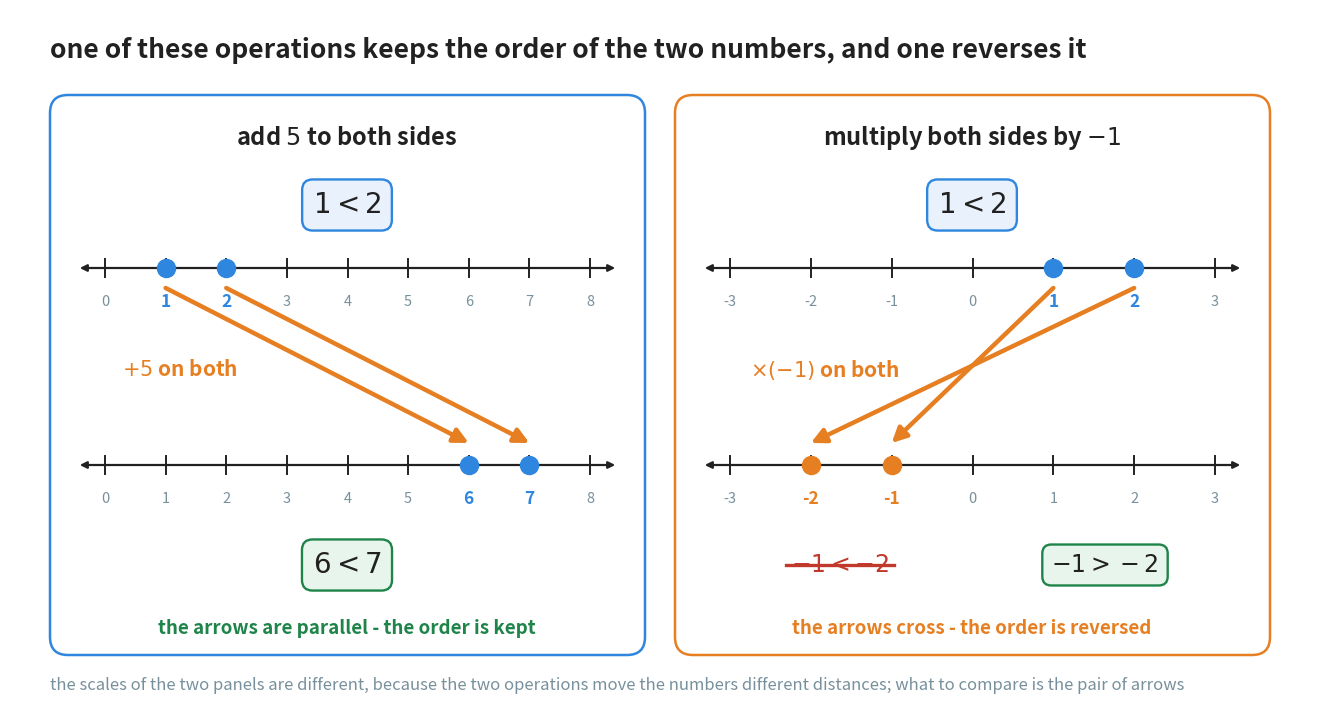

Generate this figure with matplotlib: (Note: this script raises an exception after producing the figure.)
"""Figure 4 - why adding is safe and multiplying by a negative is not.

This is the most important figure in the chapter. The source states the
flipping rule and gives one numerical example of it, but it never shows
why its neighbour - adding the same number to both sides - needs no flip.
The reason is visible and needs no words: the two arrows.

Left panel:  add 5 to both sides.      1 -> 6 and 2 -> 7.
             The two arrows are parallel. Nothing overtakes anything.
Right panel: multiply both sides by -1. 1 -> -1 and 2 -> -2.
             The two arrows cross. The order has been reversed.

"The arrows cross" and "the symbol must turn round" are the same fact.

Each panel carries its own scale, because the two operations move the
numbers different distances; the panels are the same width on the page,
so the geometry of the arrows is what the eye compares, not the spacing
of the ticks. The scale of each panel is printed on it.

Horizontal plan (x): panels 0.40-6.35 and 6.65-12.60. Inside the left
panel the axis runs 0 to 8 across 0.95-5.80; inside the right panel it
runs -3 to 3 across 7.20-12.05. Both axes are 4.85 wide.

Vertical plan (y, top to bottom):
    6.50  figure heading
    6.05  top of both panels
    5.62  the operation being done
    4.95  the statement we start from
    4.32  the "before" number line
    3.98  the numbers under it
    3.30  the one arrow label per panel (arrows run 4.12 -> 2.57)
    2.35  the "after" number line
    2.01  the numbers under it
    1.35  the statement we end with
    0.72  the verdict
    0.45  bottom of both panels
    0.14  closing note

Run with:  python figures/fig_04_slide_or_turn_round.py
"""

import matplotlib
matplotlib.use("Agg")
import matplotlib.pyplot as plt
from matplotlib.patches import FancyBboxPatch, FancyArrowPatch
from pathlib import Path

BLUE = "#2E86DE"          # the numbers as they started
ORANGE = "#E67E22"        # the operation, and where it sends them
GREEN = "#1E8449"         # the true statement at the end
RED = "#C0392B"           # the statement that would be false
GREY = "#78909C"
INK = "#212121"
BLUE_T = "#E9F2FC"
GREEN_T = "#E8F5EC"
GREY_T = "#ECEFF1"

W, H = 13.00, 6.90
fig, ax = plt.subplots(figsize=(W, H))
ax.set_position([0, 0, 1, 1])
ax.axis("off")
ax.set_xlim(0, W)
ax.set_ylim(0, H)

Y_BEFORE = 4.32           # the upper number line in both panels
Y_AFTER = 2.35            # the lower number line in both panels


def make_scale(x_left, x_right, v_low, v_high):
    """Return a function mapping a number to a position inside one panel."""
    def px(value):
        return x_left + (x_right - x_left) * (value - v_low) / (v_high - v_low)
    return px


def panel_box(x_left, x_right, colour):
    """The rounded background of one panel."""
    ax.add_patch(FancyBboxPatch(
        (x_left, 0.45), x_right - x_left, 5.60,
        boxstyle="round,pad=0.0,rounding_size=0.18",
        facecolor="white", edgecolor=colour, linewidth=1.8, zorder=0))


def axis(px, y, v_low, v_high, marked, colour):
    """One number line, with the marked numbers drawn as coloured dots."""
    ax.annotate("", xy=(px(v_high) + 0.28, y), xytext=(px(v_low) - 0.28, y),
                arrowprops=dict(arrowstyle="<|-|>", linewidth=1.6,
                                color=INK), zorder=1)
    for value in range(int(v_low), int(v_high) + 1):
        ax.plot([px(value), px(value)], [y - 0.09, y + 0.09],
                linewidth=1.4, color=INK, zorder=1)
        if value not in marked:
            ax.text(px(value), y - 0.34, str(value), ha="center",
                    va="center", fontsize=10.5, color=GREY)
    for value in marked:
        ax.plot([px(value)], [y], marker="o", markersize=13, color=colour,
                zorder=5)
        ax.text(px(value), y - 0.34, str(value), ha="center", va="center",
                fontsize=12.5, color=colour, fontweight="bold")


def card(x, y, text, edge, fill, fontsize=20):
    """A rounded box carrying one statement."""
    ax.text(x, y, text, ha="center", va="center", fontsize=fontsize,
            color=INK, zorder=3,
            bbox=dict(boxstyle="round,pad=0.38", facecolor=fill,
                      edgecolor=edge, linewidth=1.7))


def move(x_from, x_to):
    """One thick arrow from the upper line down to the lower line."""
    ax.add_patch(FancyArrowPatch(
        (x_from, Y_BEFORE - 0.20), (x_to, Y_AFTER + 0.22),
        arrowstyle="-|>", mutation_scale=22, linewidth=3.2,
        color=ORANGE, shrinkA=0, shrinkB=0, zorder=4))


ax.text(0.40, 6.50,
        "one of these operations keeps the order of the two numbers, "
        "and one reverses it",
        ha="left", va="center", fontsize=19, color=INK, fontweight="bold")

# ============================================================ left panel
panel_box(0.40, 6.35, BLUE)
L = make_scale(0.95, 5.80, 0.0, 8.0)

ax.text(3.37, 5.62, "add $5$ to both sides", ha="center", va="center",
        fontsize=17, color=INK, fontweight="bold")
card(3.37, 4.95, r"$1 < 2$", BLUE, BLUE_T)
axis(L, Y_BEFORE, 0, 8, (1, 2), BLUE)

move(L(1), L(6))
move(L(2), L(7))
# the label sits left of both arrow paths, and clear of the tick numbers
ax.text(1.70, 3.30, r"$+5$ on both", ha="center", va="center", fontsize=15,
        color=ORANGE, fontweight="bold")

axis(L, Y_AFTER, 0, 8, (6, 7), BLUE)
card(3.37, 1.35, r"$6 < 7$", GREEN, GREEN_T)
ax.text(3.37, 0.72, "the arrows are parallel - the order is kept",
        ha="center", va="center", fontsize=13.5, color=GREEN,
        fontweight="bold")

# =========================================================== right panel
panel_box(6.65, 12.60, ORANGE)
R = make_scale(7.20, 12.05, -3.0, 3.0)

ax.text(9.62, 5.62, r"multiply both sides by $-1$", ha="center",
        va="center", fontsize=17, color=INK, fontweight="bold")
card(9.62, 4.95, r"$1 < 2$", BLUE, BLUE_T)
axis(R, Y_BEFORE, -3, 3, (1, 2), BLUE)

move(R(1), R(-1))
move(R(2), R(-2))
# left of the point where the arrows cross, so the crossing stays clear
ax.text(8.15, 3.30, r"$\times (-1)$ on both", ha="center", va="center",
        fontsize=15, color=ORANGE, fontweight="bold")

axis(R, Y_AFTER, -3, 3, (-1, -2), ORANGE)

# the statement most readers write first, and why it cannot stand
ax.text(8.30, 1.35, r"$-1 < -2$", ha="center", va="center", fontsize=17,
        color=RED)
ax.plot([7.76, 8.84], [1.35, 1.35], linewidth=2.4, color=RED, zorder=4)
card(10.95, 1.35, r"$-1 > -2$", GREEN, GREEN_T, fontsize=17)

ax.text(9.62, 0.72, "the arrows cross - the order is reversed",
        ha="center", va="center", fontsize=13.5, color=ORANGE,
        fontweight="bold")

ax.text(0.40, 0.14,
        "the scales of the two panels are different, because the two "
        "operations move the numbers different distances; "
        "what to compare is the pair of arrows",
        ha="left", va="center", fontsize=12, color=GREY, style="italic")

out = Path(__file__).resolve().parent.parent / "assets"
out.mkdir(exist_ok=True)
fig.savefig(out / "fig_04_slide_or_turn_round.png", dpi=170,
            bbox_inches="tight", facecolor="white")
print("wrote", out / "fig_04_slide_or_turn_round.png")
